The GitHub repository heroorkrishna/achira_image_classify contains a labelled image folder "achira_image_classify" with 4 categories: disc, gear, hexagon, square. Examples follow, each with its label.

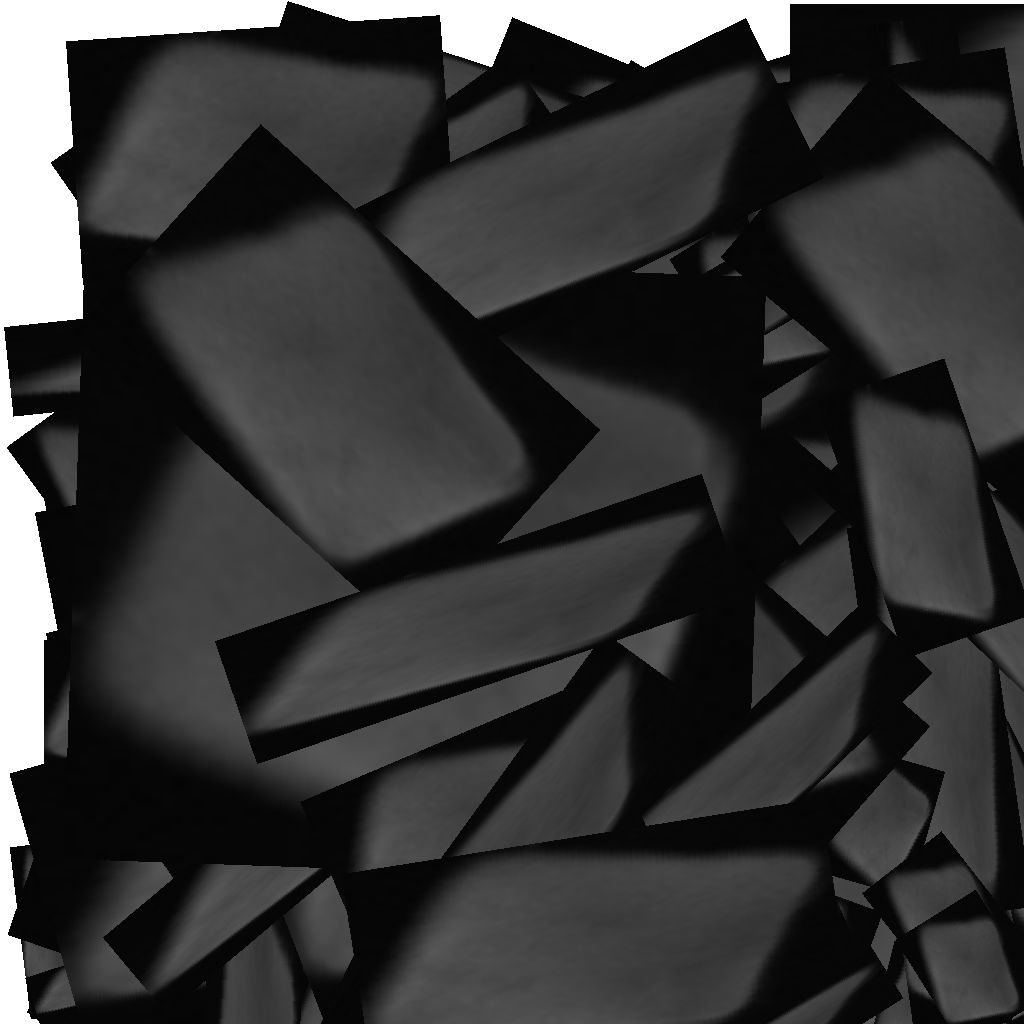
Label: square

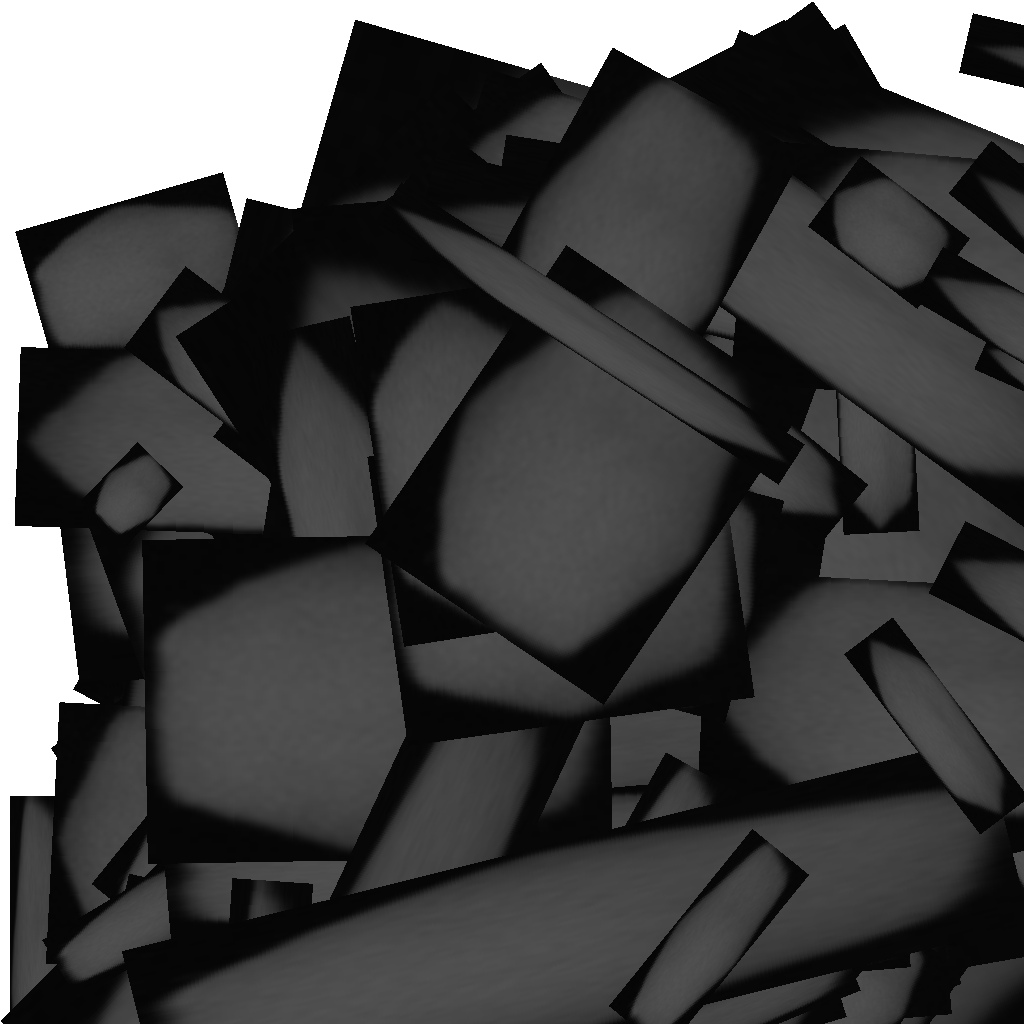
Label: hexagon

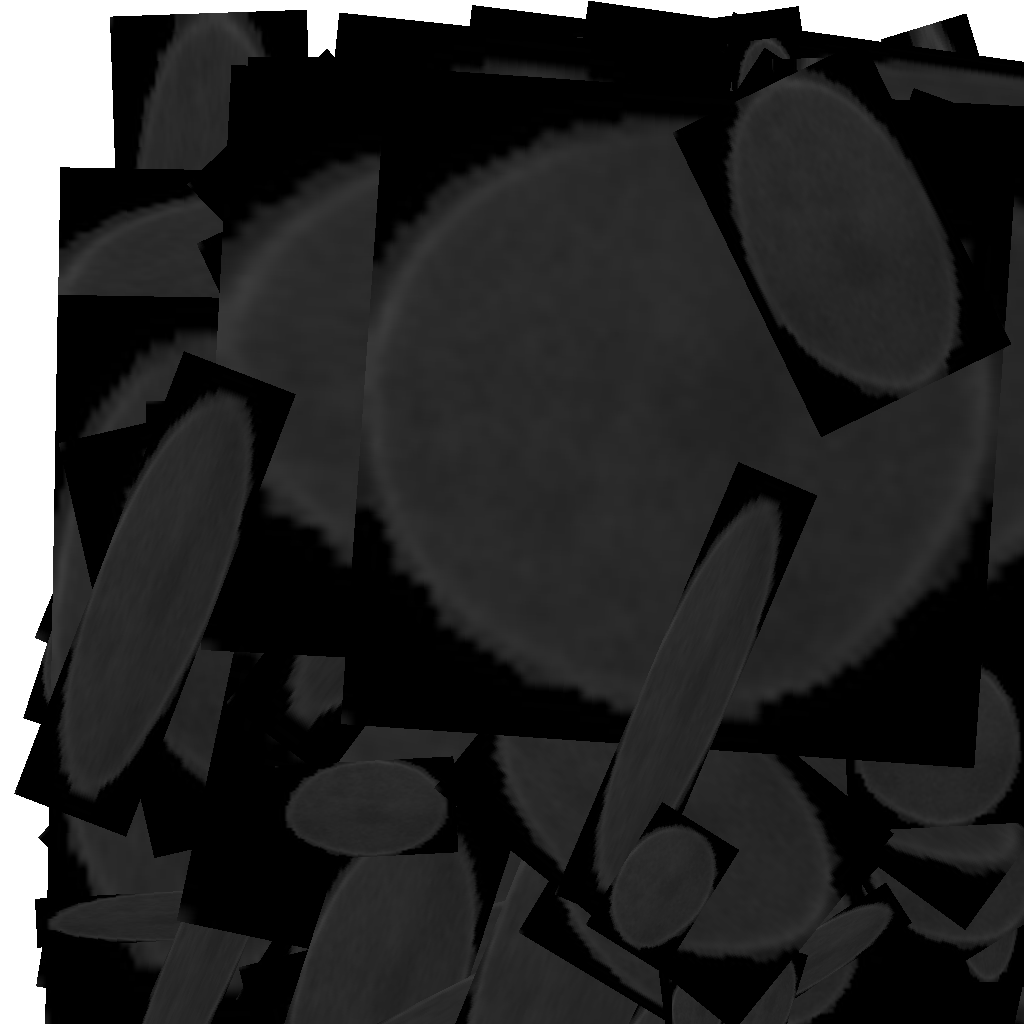
Label: disc

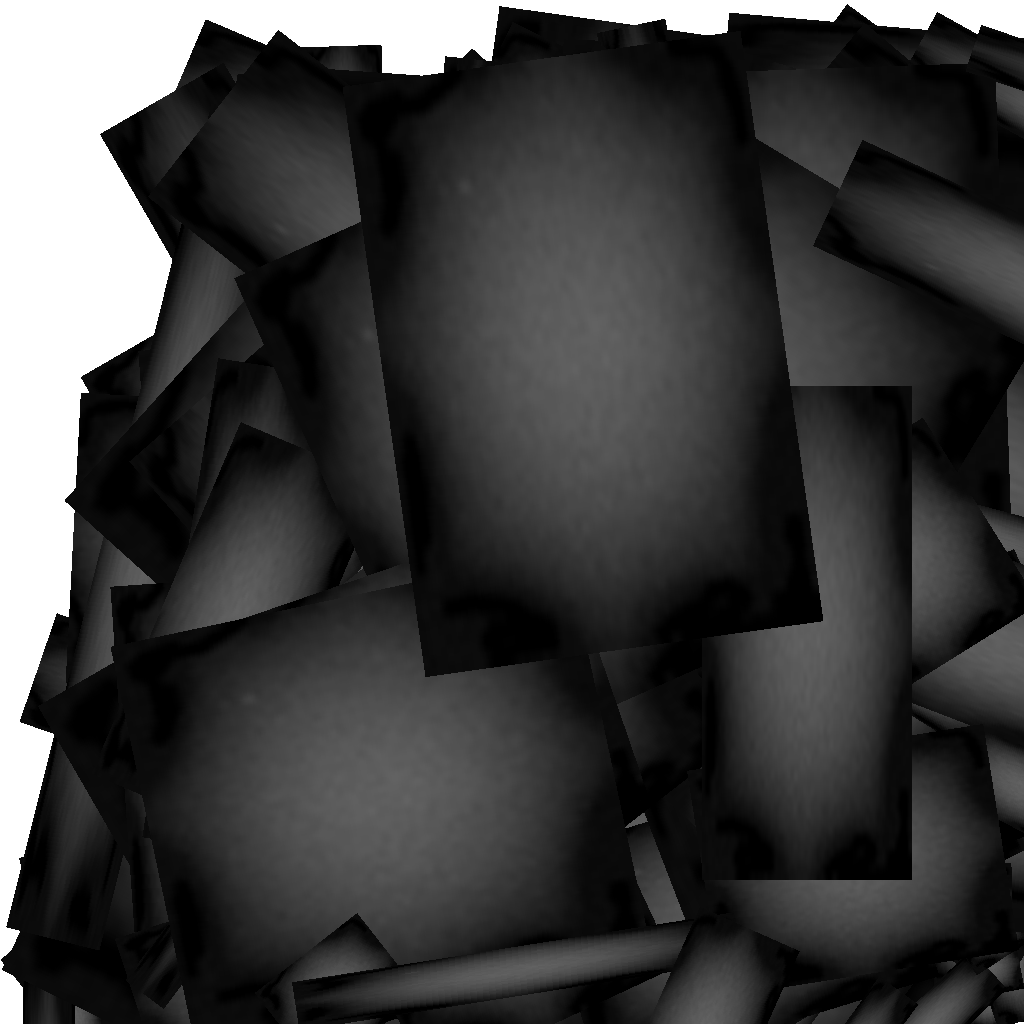
Label: gear

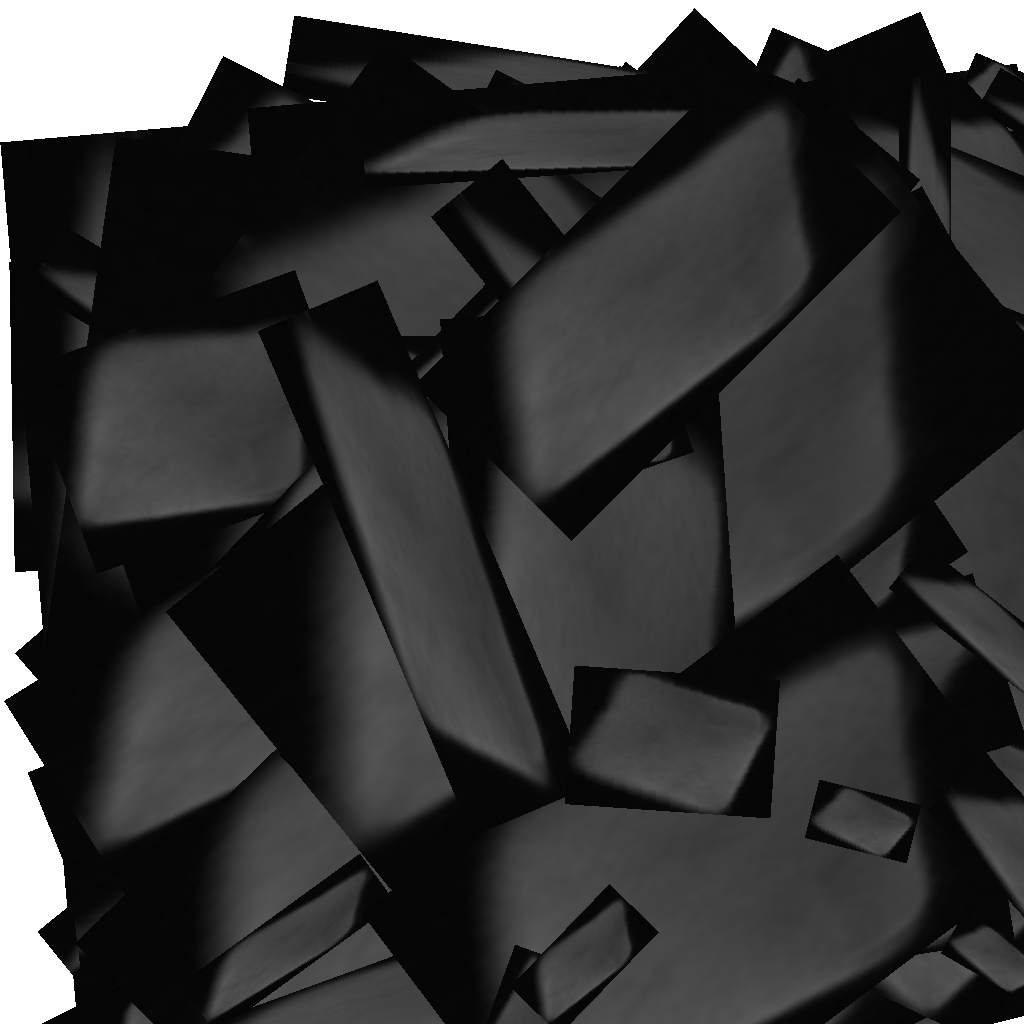
Label: square

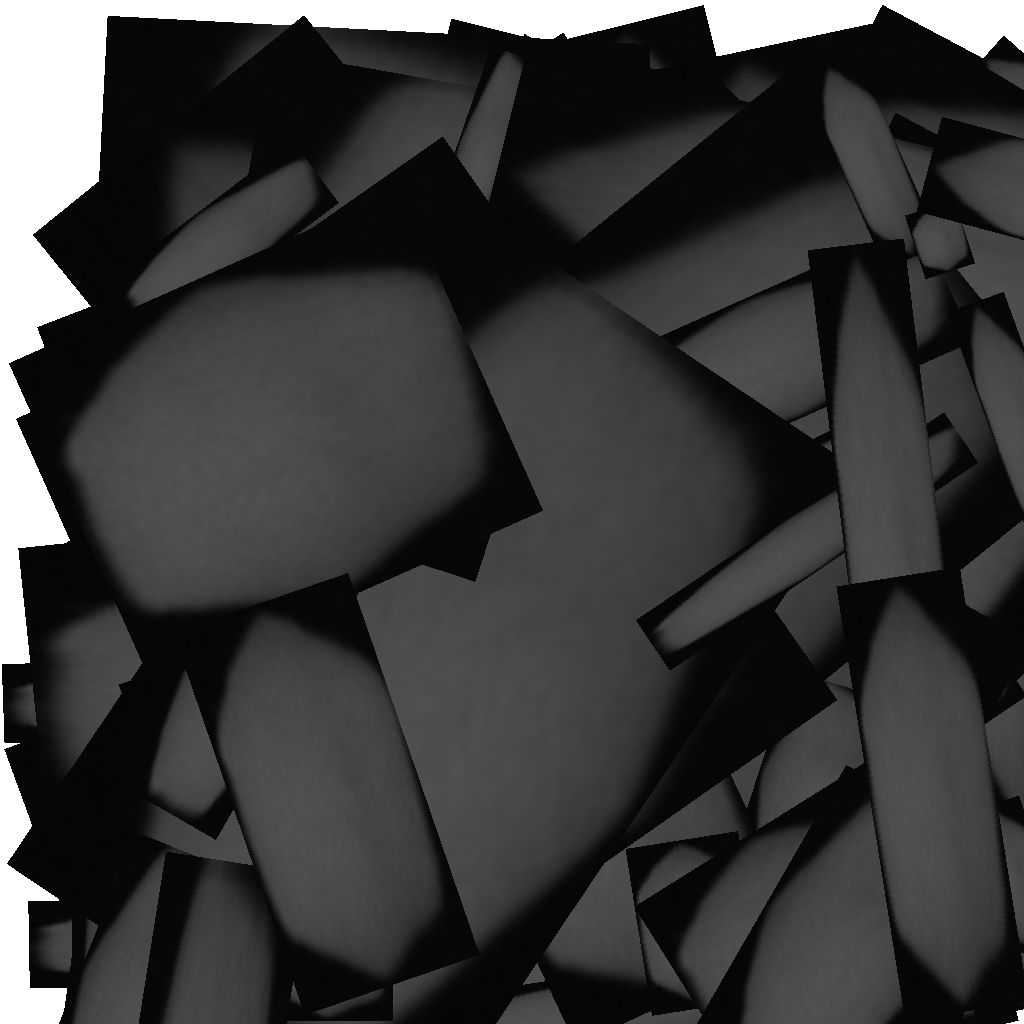
Label: hexagon
